Photos from the image-classification dataset "Dataset" in the GitHub repository thutranhsodo/CS231. Its 6 classes are: dress, hand bag, hat, shirt, shoes, trousers.

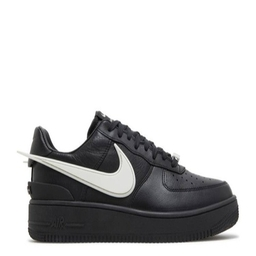
Label: shoes

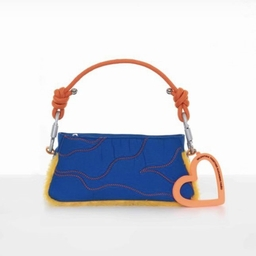
Label: hand bag

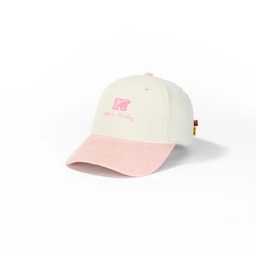
Label: hat

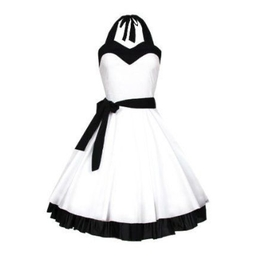
Label: dress

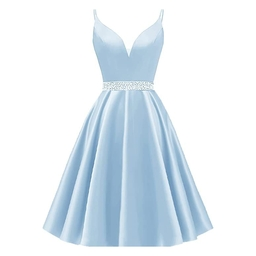
Label: dress

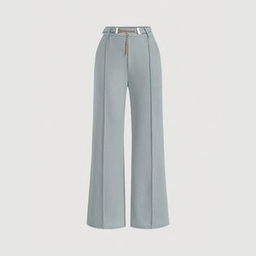
Label: trousers
